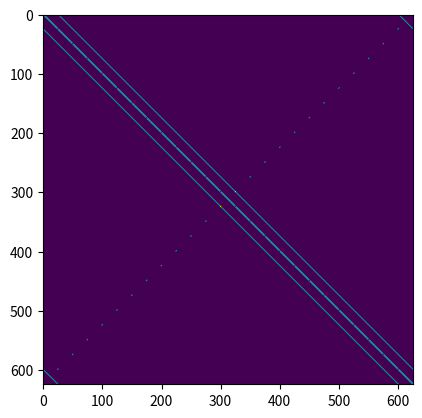

Here is the Python script that generated this plot:
#!/usr/bin/env python2
# -*- coding: utf-8 -*-
"""
Created on Mon Dec 19 12:23:34 2016

[redacted]
"""

import matplotlib.pyplot as plt;
import numpy as np;

N = 64;

#fully connected graph
A = np.zeros((N,N));
for i in range(N):
    for j in range(i+1,N):
        A[i,j] = A[j,i] = 1;

plt.imshow(A);
np.save("full_"+str(N),A);

#kings moves on N*N board
N = 8;
A = np.zeros((N*N,N*N));
V = np.array([[1,0],[0,1],[-1,0],[1,0],[-1,-1],[1,1],[-1,1],[1,-1]]);
for i in range(N):
    for j in range(N):
        Vij = [i,j] + V;
        for p in Vij:
            if 0 <= p[0] < N and 0 <= p[1] < N:
                A[N*i+j,N*p[0]+p[1]] = A[N*p[0]+p[1],N*i+j] = 1;

plt.imshow(A);
np.save("king_"+str(N),A);

#pawns moves on N*N board
A = np.zeros((N*N,N*N));
V = np.array([[1,0],[1,1],[1,-1]]);
for i in range(N):
    for j in range(N):
        Vij = [i,j] + V;
        for p in Vij:
            if 0 <= p[0] < N and 0 <= p[1] < N:
                A[N*i+j,N*p[0]+p[1]] = A[N*p[0]+p[1],N*i+j] = 1;
        if i == 0:
            A[N*i+j,N*(i+2)+j] = A[N*(i+2)+j,N*i+j] = 1;

plt.imshow(A);
np.save("pawn_"+str(N),A);

#knights moves on N*N board
A = np.zeros((N*N,N*N));
V = np.array([[1,2],[1,-2],[-1,2],[-1,-2],[2,1],[2,-1],[-2,1],[-2,-1]]);
for i in range(N):
    for j in range(N):
        for q in V:
            p = q + [i,j];
            if 0 <= p[0] < N and 0 <= p[1] < N:
                A[N*i+j,N*p[0]+p[1]] = A[N*p[0]+p[1],N*i+j] = 1;

plt.imshow(A);
np.save("knight_"+str(N),A);

#queens moves on N*N board
A = np.zeros((N*N,N*N));
V = np.array([[1,0],[0,1],[-1,0],[1,0],[-1,-1],[1,1],[-1,1],[1,-1]]);
for i in range(N):
    for j in range(N):
        for q in V:
            for k in range(1,N):
                p = k*q + [i,j];
                if 0 <= p[0] < N and 0 <= p[1] < N:
                    A[N*i+j,N*p[0]+p[1]] = A[N*p[0]+p[1],N*i+j] = 1;

plt.imshow(A);
np.save("queen_"+str(N),A);


#NxNxN cube grid 
N = 8;
A = np.zeros((N*N*N,N*N*N));
V = np.array([[-1,0,0],[1,0,0],[0,-1,0],[0,1,0],[0,0,-1],[0,0,1]]);
for i in range(N):
    for j in range(N):
        for k in range(N):
            Vijk = [i,j,k] + V;
            for p in Vijk:
                if 0 <= p[0] < N and 0 <= p[1] < N and 0 <= p[2] < N:
                    A[N*N*i+N*j+k,N*N*p[0]+N*p[1]+p[2]] = A[N*N*p[0]+N*p[1]+p[2],N*N*i+N*j+k] = 1;

plt.imshow(A);
np.save("cube_"+str(N),A);

#NxN torus
N = 25;
A = np.zeros((N*N,N*N));
V = np.array([[1,0],[0,1],[0,-1],[-1,0]]);
for i in range(N):
    for j in range(N):
        Vij = [i,j] + V;
        for p in Vij:
            p[0] = (N+p[0]) % N;
            p[1] = (N+p[1]) % N;
            A[N*i+j,N*p[0]+p[1]] = A[N*p[0]+p[1],N*i+j] = 1;

plt.imshow(A);
np.save("torus_"+str(N),A);

#NxN mobius band
N = 25;
A = np.zeros((N*N,N*N));
V = np.array([[1,0],[0,1],[0,-1],[-1,0]]);
for i in range(N):
    for j in range(N):
        Vij = [i,j] + V;
        for p in Vij:
            if 0<= p[0] < N:
                if not ( 0<= p[1] < N):
                    p[1] = (N+p[1])%N;
                    p[0] = N-1-p[0];
                A[N*i+j,N*p[0]+p[1]] = A[N*p[0]+p[1],N*i+j] = 1;

plt.imshow(A);
np.save("mobius_"+str(N),A);

#NxN mobius/mobius band
N = 25;
A = np.zeros((N*N,N*N));
V = np.array([[1,0],[0,1],[0,-1],[-1,0]]);
for i in range(N):
    for j in range(N):
        Vij = [i,j] + V;
        for p in Vij:
            if not ( 0 <= p[1] < N):
                p[1] = (N+p[1])%N;
                p[0] = N-1-p[0];
            if not ( 0 <= p[0] < N):
                p[1] = N-1-p[1];
                p[0] = (N+p[0])%N;
            A[N*i+j,N*p[0]+p[1]] = A[N*p[0]+p[1],N*i+j] = 1;

plt.imshow(A);
np.save("mm_"+str(N),A);

#NxN mobius/torus band
N = 25;
A = np.zeros((N*N,N*N));
V = np.array([[1,0],[0,1],[0,-1],[-1,0]]);
for i in range(N):
    for j in range(N):
        Vij = [i,j] + V;
        for p in Vij:
            p[0] = (N+p[0])%N;
            if not ( 0<= p[1] < N):
                p[1] = (N+p[1])%N;
                p[0] = N-1-p[0];
            A[N*i+j,N*p[0]+p[1]] = A[N*p[0]+p[1],N*i+j] = 1;

plt.imshow(A);
np.save("mt_"+str(N),A);


        